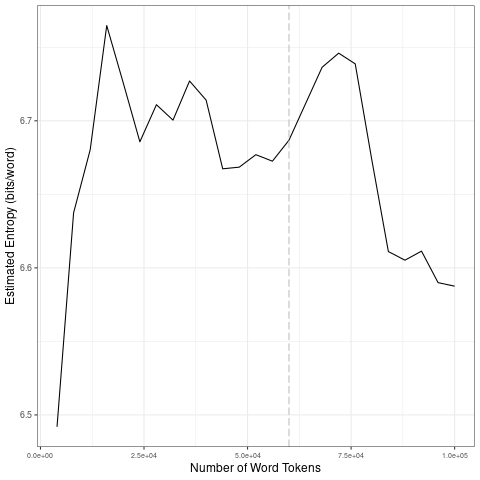

Values plotted in this chart, from the file beside it:
file, entropy.Corpus.Size, entropy.Entropy, sd.Corpus.Size, sd.SD
data/2021_by_en/2021-02-28_tokens_1-gram…, 4000, 6.492, 20000, 0.1054
data/2021_by_en/2021-02-28_tokens_1-gram…, 8000, 6.637, 40000, 0.01551
data/2021_by_en/2021-02-28_tokens_1-gram…, 12000, 6.68, 60000, 0.007878
data/2021_by_en/2021-02-28_tokens_1-gram…, 16000, 6.765, 80000, 0.02967
data/2021_by_en/2021-02-28_tokens_1-gram…, 20000, 6.726, 1e+05, 0.01151
data/2021_by_en/2021-02-28_tokens_1-gram…, 24000, 6.686, 20000, 0.1054
data/2021_by_en/2021-02-28_tokens_1-gram…, 28000, 6.711, 40000, 0.01551
data/2021_by_en/2021-02-28_tokens_1-gram…, 32000, 6.7, 60000, 0.007878
data/2021_by_en/2021-02-28_tokens_1-gram…, 36000, 6.727, 80000, 0.02967
data/2021_by_en/2021-02-28_tokens_1-gram…, 40000, 6.714, 1e+05, 0.01151
data/2021_by_en/2021-02-28_tokens_1-gram…, 44000, 6.667, 20000, 0.1054
data/2021_by_en/2021-02-28_tokens_1-gram…, 48000, 6.668, 40000, 0.01551
data/2021_by_en/2021-02-28_tokens_1-gram…, 52000, 6.677, 60000, 0.007878
data/2021_by_en/2021-02-28_tokens_1-gram…, 56000, 6.673, 80000, 0.02967
data/2021_by_en/2021-02-28_tokens_1-gram…, 60000, 6.687, 1e+05, 0.01151
data/2021_by_en/2021-02-28_tokens_1-gram…, 64000, 6.712, 20000, 0.1054
data/2021_by_en/2021-02-28_tokens_1-gram…, 68000, 6.736, 40000, 0.01551
data/2021_by_en/2021-02-28_tokens_1-gram…, 72000, 6.746, 60000, 0.007878
data/2021_by_en/2021-02-28_tokens_1-gram…, 76000, 6.739, 80000, 0.02967
data/2021_by_en/2021-02-28_tokens_1-gram…, 80000, 6.673, 1e+05, 0.01151
data/2021_by_en/2021-02-28_tokens_1-gram…, 84000, 6.611, 20000, 0.1054
data/2021_by_en/2021-02-28_tokens_1-gram…, 88000, 6.605, 40000, 0.01551
data/2021_by_en/2021-02-28_tokens_1-gram…, 92000, 6.611, 60000, 0.007878
data/2021_by_en/2021-02-28_tokens_1-gram…, 96000, 6.59, 80000, 0.02967
data/2021_by_en/2021-02-28_tokens_1-gram…, 1e+05, 6.588, 1e+05, 0.01151
